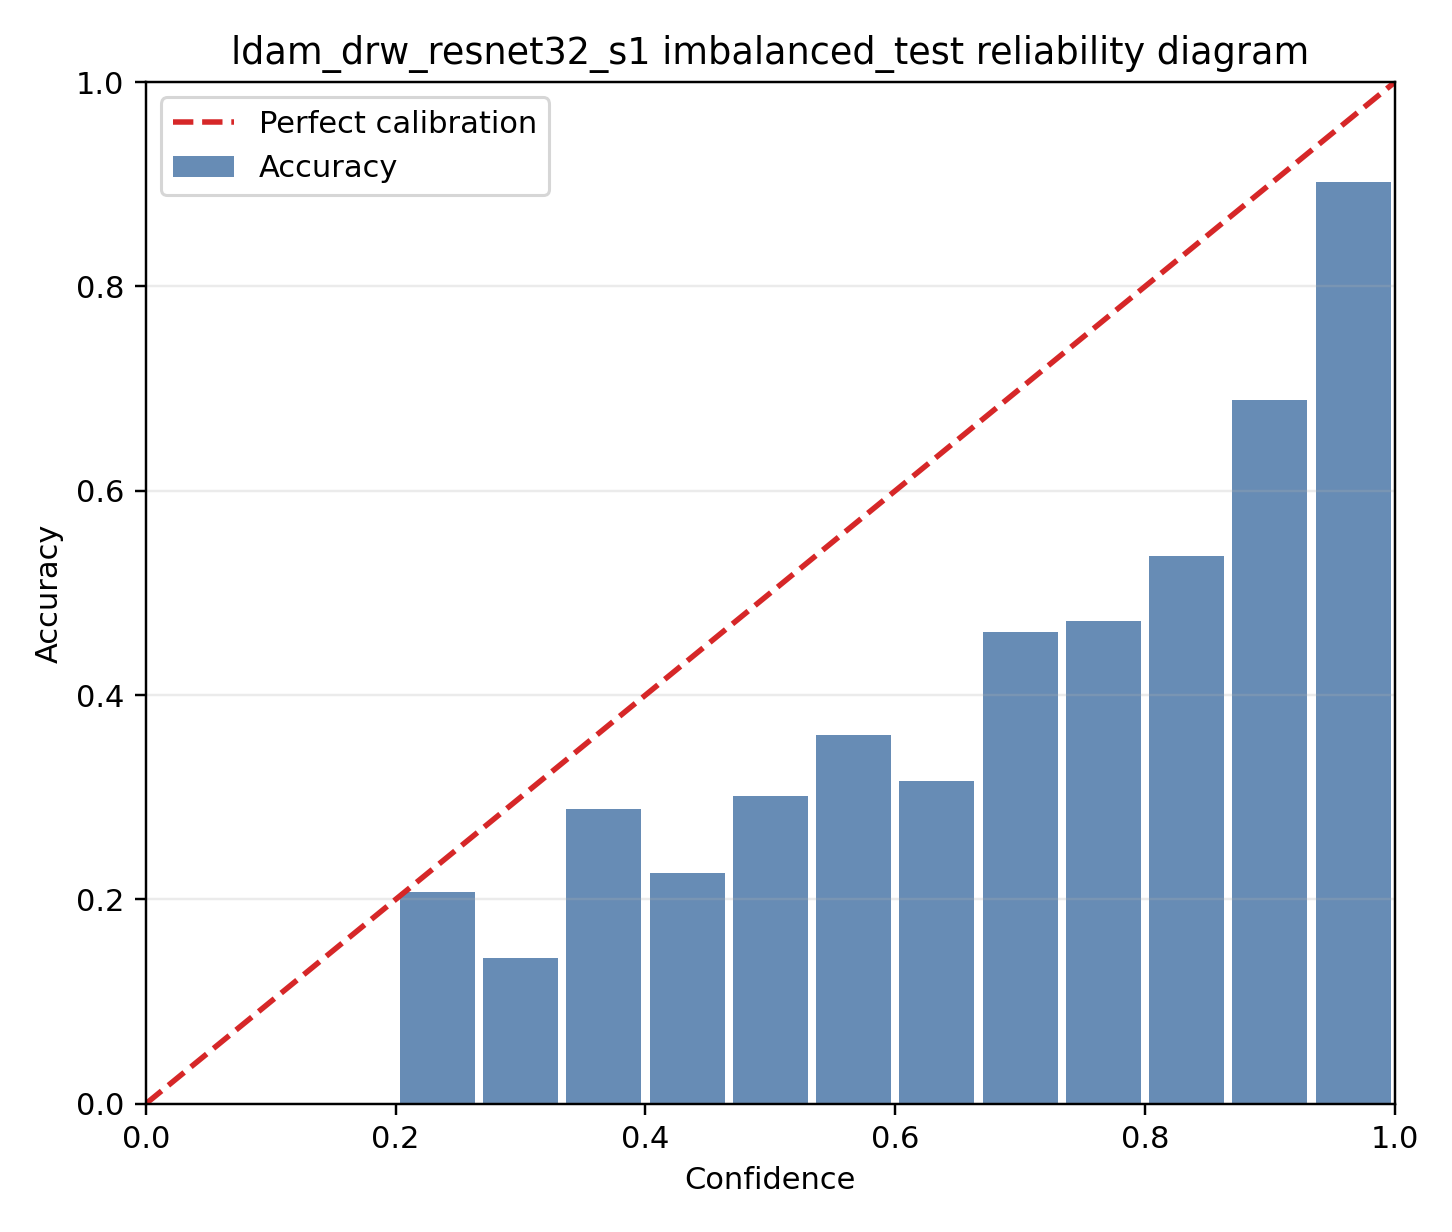

Data behind this chart, as committed beside it:
bin, lo, hi, count, fraction, confidence, accuracy
0, 0.0, 0.06667, 0, 0.0, 0.0, 0.0
1, 0.06667, 0.1333, 0, 0.0, 0.0, 0.0
2, 0.1333, 0.2, 12, 0.005631, 0.178, 0.0
3, 0.2, 0.2667, 29, 0.01361, 0.2459, 0.2069
4, 0.2667, 0.3333, 56, 0.02628, 0.3033, 0.1429
5, 0.3333, 0.4, 90, 0.04223, 0.3725, 0.2889
6, 0.4, 0.4667, 115, 0.05397, 0.433, 0.2261
7, 0.4667, 0.5333, 103, 0.04833, 0.5046, 0.301
8, 0.5333, 0.6, 133, 0.06241, 0.5672, 0.3609
9, 0.6, 0.6667, 95, 0.04458, 0.6338, 0.3158
10, 0.6667, 0.7333, 104, 0.0488, 0.7031, 0.4615
11, 0.7333, 0.8, 110, 0.05162, 0.7692, 0.4727
12, 0.8, 0.8667, 138, 0.06476, 0.8352, 0.5362
13, 0.8667, 0.9333, 177, 0.08306, 0.9063, 0.6893
14, 0.9333, 1.0, 969, 0.4547, 0.9893, 0.902
